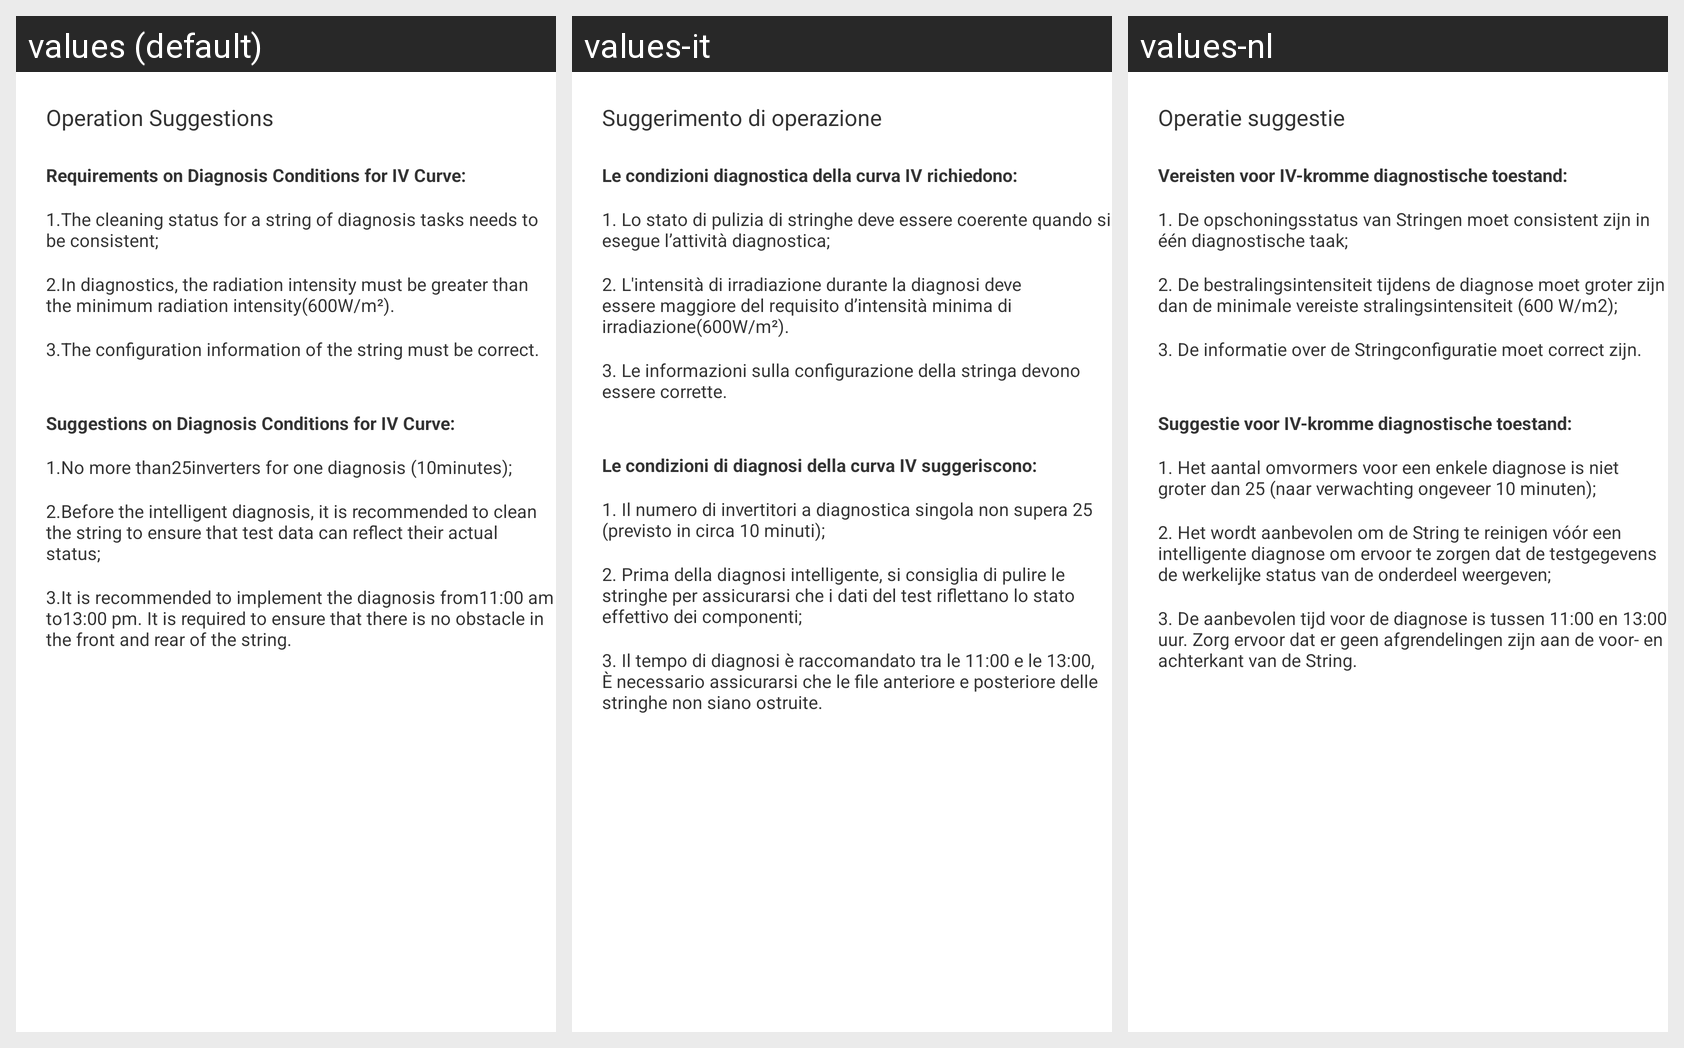

For this localized Android screen grid, give each drawn string resource with its value in every locale shown.
Android screen res/layout/activity_operation_ideal.xml rendered under 3 locales, left to right: values (default), values-it, values-nl. Device: Nexus 5 (rendered at 1080×1920; each locale shown at half size, 540×960, under a caption strip naming it); theme AppTheme.
Strings drawn on this screen, with the default value and each locale's value (text and hints the layout hard-codes, and strings that could not be matched under every locale, appear in the picture but are not listed):

operation_ideal
  values: Operation Suggestions
  values-it: Suggerimento di operazione
  values-nl: Operatie suggestie

iv_diagnosis_requirement
  values: Requirements on Diagnosis Conditions for IV Curve:
  values-it: Le condizioni diagnostica della curva IV richiedono:
  values-nl: Vereisten voor IV-kromme diagnostische toestand:

iv_diagnosis_requirement1
  values: 1.The cleaning status for a string of diagnosis tasks needs to be consistent;
  values-it: 1. Lo stato di pulizia di stringhe deve essere coerente quando si esegue l’attività diagnostica;
  values-nl: 1. De opschoningsstatus van Stringen moet consistent zijn in één diagnostische taak;

iv_diagnosis_requirement2
  values: 2.In diagnostics, the radiation intensity must be greater than the minimum radiation intensity(600W/m²).
  values-it: 2. L'intensità di irradiazione durante la diagnosi deve essere maggiore del requisito d’intensità minima di irradiazione(600W/m²).
  values-nl: 2. De bestralingsintensiteit tijdens de diagnose moet groter zijn dan de minimale vereiste stralingsintensiteit (600 W/m2);

iv_diagnosis_requirement3
  values: 3.The configuration information of the string must be correct.
  values-it: 3. Le informazioni sulla configurazione della stringa devono essere corrette.
  values-nl: 3. De informatie over de Stringconfiguratie moet correct zijn.

iv_diagnosis_ideals
  values: Suggestions on Diagnosis Conditions for IV Curve:
  values-it: Le condizioni di diagnosi della curva IV suggeriscono:
  values-nl: Suggestie voor IV-kromme diagnostische toestand:

iv_diagnosis_ideal1
  values: 1.No more than25inverters for one diagnosis (10minutes);
  values-it: 1. Il numero di invertitori a diagnostica singola non supera 25 (previsto in circa 10 minuti);
  values-nl: 1. Het aantal omvormers voor een enkele diagnose is niet groter dan 25 (naar verwachting ongeveer 10 minuten);

iv_diagnosis_ideal2
  values: 2.Before the intelligent diagnosis, it is recommended to clean the string to ensure that test data can reflect their actual status;
  values-it: 2. Prima della diagnosi intelligente, si consiglia di pulire le stringhe per assicurarsi che i dati del test riflettano lo stato effettivo dei componenti;
  values-nl: 2. Het wordt aanbevolen om de String te reinigen vóór een intelligente diagnose om ervoor te zorgen dat de testgegevens de werkelijke status van de onderdeel weergeven;

iv_diagnosis_ideal3
  values: 3.It is recommended to implement the diagnosis from11:00 am to13:00 pm. It is required to ensure that there is no obstacle in the front and rear of the string.
  values-it: 3. Il tempo di diagnosi è raccomandato tra le 11:00 e le 13:00, È necessario assicurarsi che le file anteriore e posteriore delle stringhe non siano ostruite.
  values-nl: 3. De aanbevolen tijd voor de diagnose is tussen 11:00 en 13:00 uur. Zorg ervoor dat er geen afgrendelingen zijn aan de voor- en achterkant van de String.
